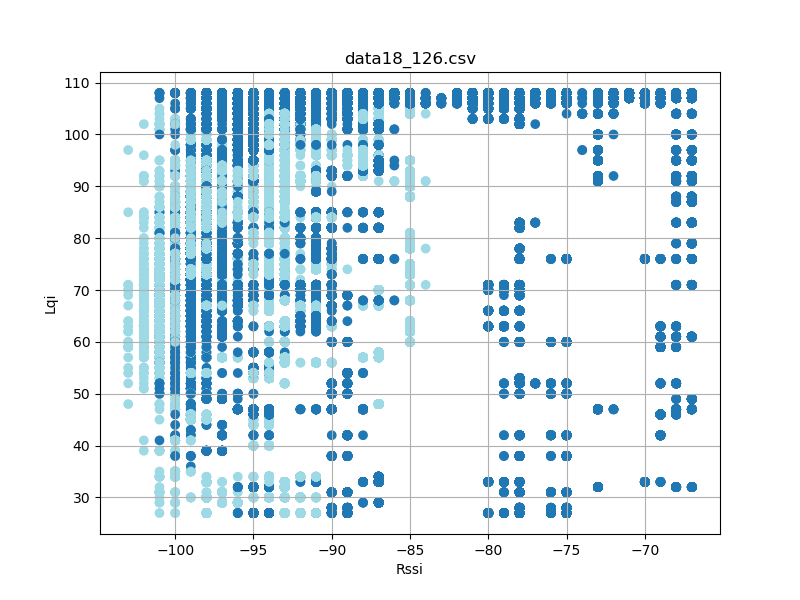

Values plotted in this chart, from the file beside it:
timestamp, rssi, lqi, device_id
'2023-08-26 12:25:02744', -101, 31, 7
'2023-08-26 12:25:04151', -101, 62, 7
'2023-08-26 12:25:04807', -101, 65, 7
'2023-08-26 12:25:05181', -101, 64, 7
'2023-08-26 12:25:06212', -100, 74, 7
'2023-08-26 12:25:07525', -100, 59, 7
'2023-08-26 12:25:10057', -100, 64, 7
'2023-08-26 12:25:10245', -101, 64, 7
'2023-08-26 12:25:34093', -95, 98, 7
'2023-08-26 12:25:34181', -94, 98, 7
'2023-08-26 12:25:34275', -94, 98, 7
'2023-08-26 12:25:34370', -95, 98, 7
'2023-08-26 12:25:34464', -94, 98, 7
'2023-08-26 12:25:34557', -94, 98, 7
'2023-08-26 12:25:34650', -94, 98, 7
'2023-08-26 12:25:34744', -94, 98, 7
'2023-08-26 12:25:34839', -94, 98, 7
'2023-08-26 12:25:34932', -94, 98, 7
'2023-08-26 12:25:35026', -94, 98, 7
'2023-08-26 12:25:35120', -94, 98, 7
'2023-08-26 12:25:35213', -94, 98, 7
'2023-08-26 12:25:35307', -94, 98, 7
'2023-08-26 12:25:35401', -94, 98, 7
'2023-08-26 12:25:35495', -95, 98, 7
'2023-08-26 12:25:35588', -94, 98, 7
'2023-08-26 12:25:35682', -94, 98, 7
'2023-08-26 12:25:35776', -95, 98, 7
'2023-08-26 12:25:35871', -94, 98, 7
'2023-08-26 12:25:35964', -94, 98, 7
'2023-08-26 12:25:36057', -94, 98, 7
'2023-08-26 12:25:36151', -94, 98, 7
'2023-08-26 12:25:36245', -94, 98, 7
'2023-08-26 12:25:36339', -95, 98, 7
'2023-08-26 12:25:36433', -94, 98, 7
'2023-08-26 12:25:36526', -95, 98, 7
'2023-08-26 12:25:36620', -94, 98, 7
'2023-08-26 12:25:36714', -95, 98, 7
'2023-08-26 12:25:36807', -95, 98, 7
'2023-08-26 12:25:36902', -94, 98, 7
'2023-08-26 12:25:36995', -94, 98, 7
'2023-08-26 12:25:37088', -95, 98, 7
'2023-08-26 12:25:37183', -94, 98, 7
'2023-08-26 12:25:37276', -95, 98, 7
'2023-08-26 12:25:37370', -95, 98, 7
'2023-08-26 12:25:37463', -94, 98, 7
'2023-08-26 12:25:37557', -94, 98, 7
'2023-08-26 12:25:37651', -95, 98, 7
'2023-08-26 12:25:37745', -94, 98, 7
'2023-08-26 12:25:37838', -95, 98, 7
'2023-08-26 12:25:37932', -94, 98, 7
'2023-08-26 12:25:38026', -94, 98, 7
'2023-08-26 12:25:38120', -95, 98, 7
'2023-08-26 12:25:38214', -95, 98, 7
'2023-08-26 12:25:38306', -94, 98, 7
'2023-08-26 12:25:38494', -95, 98, 7
'2023-08-26 12:25:38588', -94, 98, 7
'2023-08-26 12:25:38682', -94, 98, 7
'2023-08-26 12:25:38777', -95, 98, 7
'2023-08-26 12:25:38869', -94, 98, 7
'2023-08-26 12:25:38963', -94, 98, 7
... 116,545 more rows
